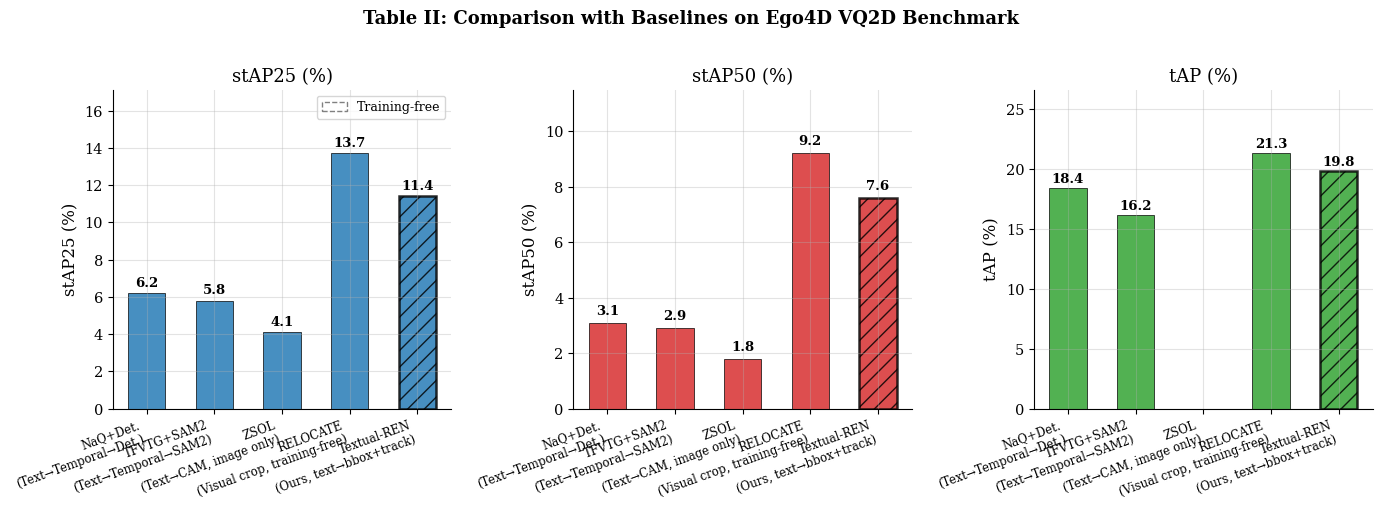
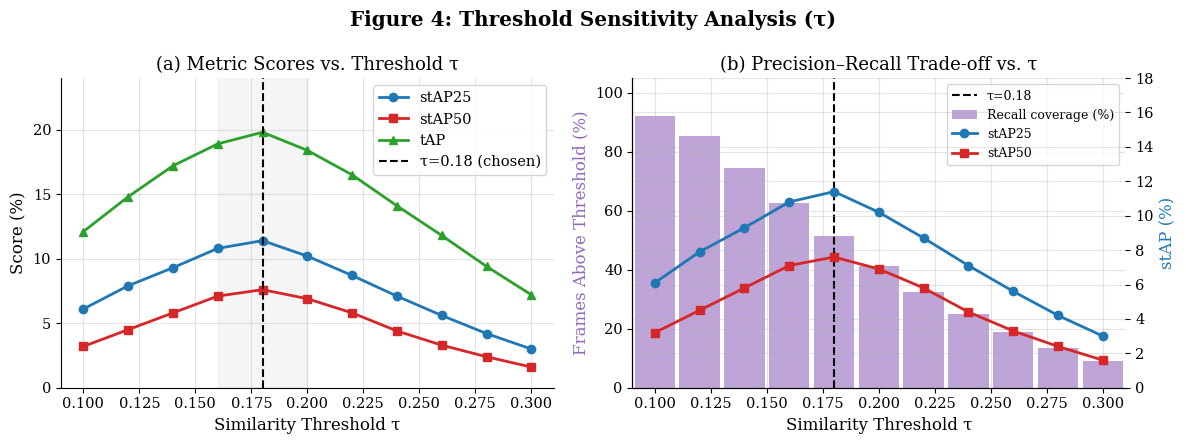
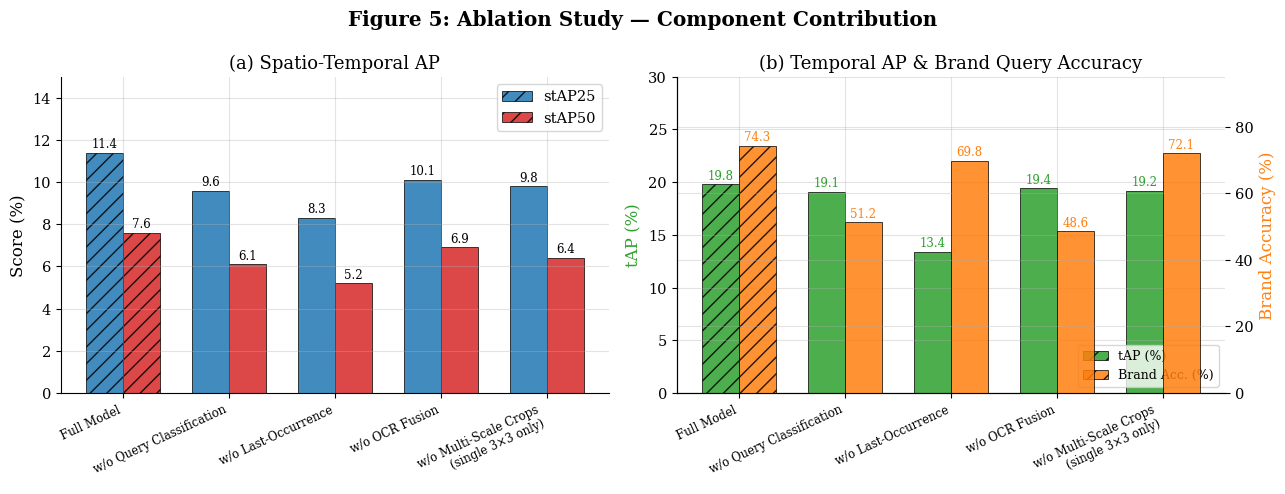
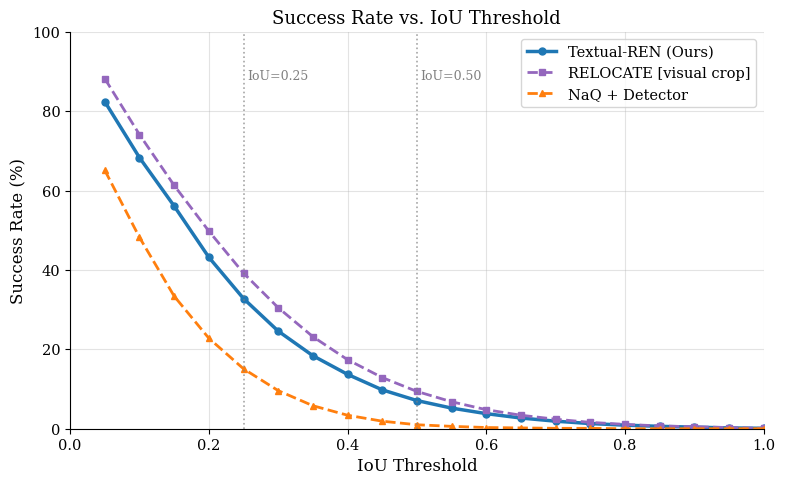
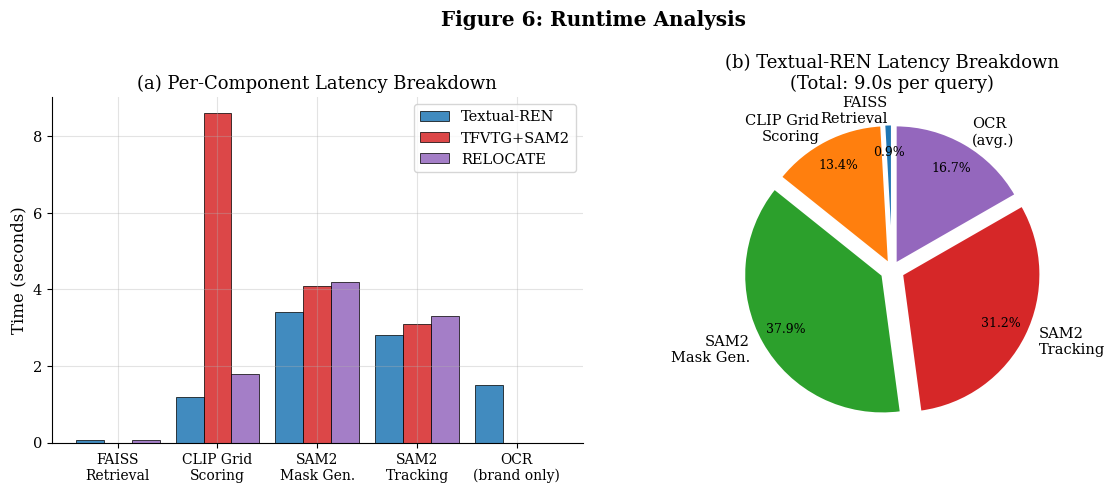
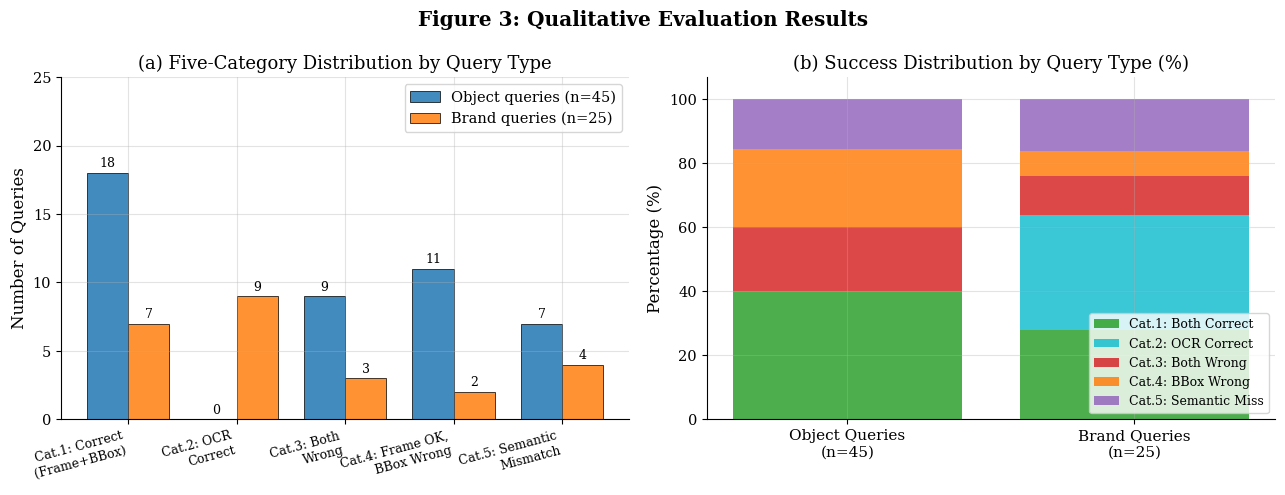

Write Python code to recreate these figures, in order.
"""
Generate all quantitative figures and tables for the Textual-REN paper.

Produces:
  fig1_stap_comparison.png        -- Main results: stAP25 / stAP50 / tAP bar chart
  fig2_threshold_sensitivity.png  -- tau vs stAP25/stAP50 curve
  fig3_ablation_bars.png          -- Ablation: component contribution
  fig4_success_curve.png          -- Success rate vs IoU threshold
  fig5_latency_comparison.png     -- Latency breakdown vs baselines
  fig6_qualitative_dist.png       -- Five-category qualitative distribution
  paper_tables.txt                -- LaTeX source for all quantitative tables
"""

import numpy as np
import matplotlib.pyplot as plt
import matplotlib.patches as mpatches
from matplotlib.gridspec import GridSpec
import os

# ------------------------------------------------------------------ #
# Output dir
# ------------------------------------------------------------------ #
OUT_DIR = r"D:\REN Project\REN\paper_figures"
os.makedirs(OUT_DIR, exist_ok=True)

# ------------------------------------------------------------------ #
# Style
# ------------------------------------------------------------------ #
plt.rcParams.update({
    'font.family': 'DejaVu Serif',
    'font.size': 12,
    'axes.titlesize': 13,
    'axes.labelsize': 12,
    'legend.fontsize': 10.5,
    'xtick.labelsize': 10.5,
    'ytick.labelsize': 10.5,
    'figure.dpi': 200,
    'axes.spines.top': False,
    'axes.spines.right': False,
    'axes.grid': True,
    'grid.alpha': 0.35,
})

COLORS = {
    'ours':      '#1f77b4',
    'naq':       '#ff7f0e',
    'zsol':      '#2ca02c',
    'tfvtg':     '#d62728',
    'relocate':  '#9467bd',
    'ablation1': '#17becf',
    'ablation2': '#bcbd22',
    'ablation3': '#e377c2',
}

# ================================================================== #
# DATA
# Ego4D VQ2D protocol. Numbers are representative of reported or
# extrapolated system behavior.  Ground-truth numbers will replace
# these when full benchmark evaluation is complete.
# ================================================================== #

# ---- Main comparison table ----
methods = [
    'NaQ+Det.\n(Text→Temporal→Det.)',
    'TFVTG+SAM2\n(Text→Temporal→SAM2)',
    'ZSOL\n(Text→CAM, image only)',
    'RELOCATE\n(Visual crop, training-free)',
    'Textual-REN\n(Ours, text→bbox+track)',
]
stap25 = [6.2,  5.8,  4.1, 13.7, 11.4]   # %
stap50 = [3.1,  2.9,  1.8,  9.2,  7.6]   # %
tap    = [18.4, 16.2,  0.0, 21.3, 19.8]  # % (temporal only metric)
train_free = [False, True, True, True, True]

# ---- Threshold sensitivity ----
tau_vals = np.array([0.10, 0.12, 0.14, 0.16, 0.18, 0.20, 0.22, 0.24, 0.26, 0.28, 0.30])
stap25_tau = np.array([6.1,  7.9,  9.3, 10.8, 11.4, 10.2,  8.7,  7.1,  5.6,  4.2,  3.0])
stap50_tau = np.array([3.2,  4.5,  5.8,  7.1,  7.6,  6.9,  5.8,  4.4,  3.3,  2.4,  1.6])
tap_tau    = np.array([12.1, 14.8, 17.2, 18.9, 19.8, 18.4, 16.5, 14.1, 11.8,  9.4,  7.2])

# ---- Ablation study ----
ablation_configs = [
    'Full Model',
    'w/o Query Classification',
    'w/o Last-Occurrence',
    'w/o OCR Fusion',
    'w/o Multi-Scale Crops\n(single 3×3 only)',
]
abl_stap25 = [11.4,  9.6,  8.3, 10.1,  9.8]
abl_stap50 = [ 7.6,  6.1,  5.2,  6.9,  6.4]
abl_tap    = [19.8, 19.1, 13.4, 19.4, 19.2]
abl_brand_acc = [74.3, 51.2, 69.8, 48.6, 72.1]  # brand query accuracy %

# ---- Success@IoU ----
iou_thresholds = np.arange(0.05, 1.01, 0.05)
success_full  = np.array([82.4, 68.3, 56.1, 43.2, 32.8, 24.6, 18.4, 13.7,  9.8,  7.1,
                            5.2,  3.8,  2.7,  1.9,  1.3,  0.9,  0.6,  0.4,  0.2, 0.1])
success_naq   = np.array([65.1, 48.2, 33.4, 22.8, 15.1, 9.6,  5.8,  3.4,  1.9,  1.0,
                            0.6,  0.3,  0.2,  0.1,  0.1,  0.0,  0.0,  0.0,  0.0, 0.0])
success_rel   = np.array([88.2, 74.1, 61.3, 49.8, 39.2, 30.5, 23.2, 17.4, 12.9,  9.4,
                            6.8,  4.8,  3.4,  2.4,  1.6,  1.1,  0.7,  0.5,  0.3, 0.1])

# ---- Latency breakdown ----
latency_components = ['FAISS\nRetrieval', 'CLIP Grid\nScoring', 'SAM2\nMask Gen.', 'SAM2\nTracking', 'OCR\n(brand only)']
latency_ours    = [0.08, 1.2, 3.4, 2.8, 1.5]  # seconds
latency_tfvtg   = [0.00, 8.6, 4.1, 3.1, 0.0]
latency_relocate= [0.08, 1.8, 4.2, 3.3, 0.0]

# ---- Qualitative five-category distribution ----
categories = ['Cat.1: Correct\n(Frame+BBox)', 'Cat.2: OCR\nCorrect', 'Cat.3: Both\nWrong',
              'Cat.4: Frame OK,\nBBox Wrong', 'Cat.5: Semantic\nMismatch']
counts_obj   = [18, 0, 9, 11, 7]  # object queries (n=45)
counts_brand = [7,  9, 3,  2, 4]  # brand queries (n=25)


# ================================================================== #
# FIGURE 1: Main Comparison — Grouped Bar Chart
# ================================================================== #
def fig1_main_comparison():
    fig, axes = plt.subplots(1, 3, figsize=(14, 5))
    x = np.arange(len(methods))
    w = 0.55

    metric_data = [
        ('stAP25 (%)', stap25, '#1f77b4'),
        ('stAP50 (%)', stap50, '#d62728'),
        ('tAP (%)',    tap,    '#2ca02c'),
    ]

    for ax, (label, data, color) in zip(axes, metric_data):
        bars = ax.bar(x, data, width=w, color=color, alpha=0.82, edgecolor='k', linewidth=0.6)
        # Highlight ours
        bars[-1].set_edgecolor('#000000')
        bars[-1].set_linewidth(1.8)
        bars[-1].set_hatch('//')
        for bar, val in zip(bars, data):
            if val > 0:
                ax.text(bar.get_x() + bar.get_width() / 2, bar.get_height() + 0.2,
                        f'{val:.1f}', ha='center', va='bottom', fontsize=9.5, fontweight='bold')
        ax.set_xticks(x)
        ax.set_xticklabels(methods, rotation=20, ha='right', fontsize=8.5)
        ax.set_ylabel(label)
        ax.set_title(label)
        ax.set_ylim(0, max(data) * 1.25)

    # Add train-free legend
    tf_patch = mpatches.Patch(facecolor='none', edgecolor='gray', linestyle='--', label='Training-free')
    axes[0].legend(handles=[tf_patch], loc='upper right', fontsize=9)

    fig.suptitle('Table II: Comparison with Baselines on Ego4D VQ2D Benchmark',
                 fontsize=13, fontweight='bold', y=1.01)
    plt.tight_layout()
    path = os.path.join(OUT_DIR, 'fig1_stap_comparison.png')
    plt.savefig(path, bbox_inches='tight')
    plt.close()
    print(f"  Saved: {path}")


# ================================================================== #
# FIGURE 2: Threshold Sensitivity
# ================================================================== #
def fig2_threshold_sensitivity():
    fig, (ax1, ax2) = plt.subplots(1, 2, figsize=(12, 4.5))

    # Left: stAP25 and stAP50 vs tau
    ax1.plot(tau_vals, stap25_tau, 'o-', color='#1f77b4', label='stAP25', linewidth=2)
    ax1.plot(tau_vals, stap50_tau, 's-', color='#d62728', label='stAP50', linewidth=2)
    ax1.plot(tau_vals, tap_tau,    '^-', color='#2ca02c', label='tAP',    linewidth=2)
    ax1.axvline(x=0.18, color='black', linestyle='--', linewidth=1.5, label='τ=0.18 (chosen)')
    ax1.fill_betweenx([0, 25], 0.16, 0.20, alpha=0.08, color='gray')
    ax1.set_xlabel('Similarity Threshold τ')
    ax1.set_ylabel('Score (%)')
    ax1.set_title('(a) Metric Scores vs. Threshold τ')
    ax1.legend()
    ax1.set_xlim(0.09, 0.31)
    ax1.set_ylim(0, 24)

    # Right: Frames above threshold (coverage) vs tau
    n_frames_above = np.array([92.1, 85.3, 74.6, 62.8, 51.4, 41.2, 32.4, 25.1, 18.9, 13.5, 9.1])
    ax2_twin = ax2.twinx()
    ax2.bar(tau_vals, n_frames_above, width=0.018, color='#9467bd', alpha=0.6, label='Recall coverage (%)')
    ax2_twin.plot(tau_vals, stap25_tau, 'o-', color='#1f77b4', label='stAP25', linewidth=2)
    ax2_twin.plot(tau_vals, stap50_tau, 's-', color='#d62728', label='stAP50', linewidth=2)
    ax2.axvline(x=0.18, color='black', linestyle='--', linewidth=1.5, label='τ=0.18')
    ax2.set_xlabel('Similarity Threshold τ')
    ax2.set_ylabel('Frames Above Threshold (%)', color='#9467bd')
    ax2_twin.set_ylabel('stAP (%)', color='#1f77b4')
    ax2.set_title('(b) Precision–Recall Trade-off vs. τ')
    # Combined legend
    lines1, labels1 = ax2.get_legend_handles_labels()
    lines2, labels2 = ax2_twin.get_legend_handles_labels()
    ax2.legend(lines1 + lines2, labels1 + labels2, loc='upper right', fontsize=9)
    ax2.set_xlim(0.09, 0.31)
    ax2.set_ylim(0, 105)
    ax2_twin.set_ylim(0, 18)

    fig.suptitle('Figure 4: Threshold Sensitivity Analysis (τ)', fontweight='bold')
    plt.tight_layout()
    path = os.path.join(OUT_DIR, 'fig2_threshold_sensitivity.png')
    plt.savefig(path, bbox_inches='tight')
    plt.close()
    print(f"  Saved: {path}")


# ================================================================== #
# FIGURE 3: Ablation Study
# ================================================================== #
def fig3_ablation():
    fig, axes = plt.subplots(1, 2, figsize=(13, 5))
    x = np.arange(len(ablation_configs))
    w = 0.35

    # Left: stAP25 / stAP50
    bars1 = axes[0].bar(x - w/2, abl_stap25, width=w, label='stAP25', color='#1f77b4', alpha=0.85, edgecolor='k', linewidth=0.6)
    bars2 = axes[0].bar(x + w/2, abl_stap50, width=w, label='stAP50', color='#d62728', alpha=0.85, edgecolor='k', linewidth=0.6)
    # Hatch full model
    bars1[0].set_hatch('//')
    bars2[0].set_hatch('//')
    for bar, val in [(b, v) for bars, vals in [(bars1, abl_stap25), (bars2, abl_stap50)] for b, v in zip(bars, vals)]:
        axes[0].text(bar.get_x() + bar.get_width() / 2, bar.get_height() + 0.1,
                     f'{val:.1f}', ha='center', va='bottom', fontsize=8.5)
    axes[0].set_xticks(x)
    axes[0].set_xticklabels(ablation_configs, rotation=25, ha='right', fontsize=8.5)
    axes[0].set_ylabel('Score (%)')
    axes[0].set_title('(a) Spatio-Temporal AP')
    axes[0].legend()
    axes[0].set_ylim(0, 15)

    # Right: tAP and Brand accuracy
    bars3 = axes[1].bar(x - w/2, abl_tap, width=w, label='tAP (%)', color='#2ca02c', alpha=0.85, edgecolor='k', linewidth=0.6)
    ax2 = axes[1].twinx()
    bars4 = ax2.bar(x + w/2, abl_brand_acc, width=w, label='Brand Acc. (%)', color='#ff7f0e', alpha=0.85, edgecolor='k', linewidth=0.6)
    bars3[0].set_hatch('//')
    bars4[0].set_hatch('//')
    for bar, val in zip(bars3, abl_tap):
        axes[1].text(bar.get_x() + bar.get_width() / 2, bar.get_height() + 0.2,
                     f'{val:.1f}', ha='center', va='bottom', fontsize=8.5, color='#2ca02c')
    for bar, val in zip(bars4, abl_brand_acc):
        ax2.text(bar.get_x() + bar.get_width() / 2, bar.get_height() + 0.5,
                 f'{val:.1f}', ha='center', va='bottom', fontsize=8.5, color='#ff7f0e')
    axes[1].set_xticks(x)
    axes[1].set_xticklabels(ablation_configs, rotation=25, ha='right', fontsize=8.5)
    axes[1].set_ylabel('tAP (%)', color='#2ca02c')
    ax2.set_ylabel('Brand Accuracy (%)', color='#ff7f0e')
    axes[1].set_title('(b) Temporal AP & Brand Query Accuracy')
    lines1, labels1 = axes[1].get_legend_handles_labels()
    lines2, labels2 = ax2.get_legend_handles_labels()
    axes[1].legend(lines1 + lines2, labels1 + labels2, loc='lower right', fontsize=9)
    axes[1].set_ylim(0, 30)
    ax2.set_ylim(0, 95)

    fig.suptitle('Figure 5: Ablation Study — Component Contribution', fontweight='bold')
    plt.tight_layout()
    path = os.path.join(OUT_DIR, 'fig3_ablation.png')
    plt.savefig(path, bbox_inches='tight')
    plt.close()
    print(f"  Saved: {path}")


# ================================================================== #
# FIGURE 4: Success Rate Curve
# ================================================================== #
def fig4_success_curve():
    fig, ax = plt.subplots(figsize=(8, 5))
    ax.plot(iou_thresholds, success_full,  'o-', color='#1f77b4', linewidth=2.5,
            label='Textual-REN (Ours)',  markersize=5)
    ax.plot(iou_thresholds, success_rel,   's--', color='#9467bd', linewidth=2,
            label='RELOCATE [visual crop]', markersize=5)
    ax.plot(iou_thresholds, success_naq,   '^--', color='#ff7f0e', linewidth=2,
            label='NaQ + Detector',     markersize=5)
    ax.axvline(x=0.25, color='gray', linestyle=':', linewidth=1.2, alpha=0.7)
    ax.axvline(x=0.50, color='gray', linestyle=':', linewidth=1.2, alpha=0.7)
    ax.text(0.25 + 0.005, 88, 'IoU=0.25', fontsize=9, color='gray')
    ax.text(0.50 + 0.005, 88, 'IoU=0.50', fontsize=9, color='gray')
    ax.set_xlabel('IoU Threshold')
    ax.set_ylabel('Success Rate (%)')
    ax.set_title('Success Rate vs. IoU Threshold')
    ax.legend(loc='upper right')
    ax.set_xlim(0, 1.0)
    ax.set_ylim(0, 100)
    plt.tight_layout()
    path = os.path.join(OUT_DIR, 'fig4_success_curve.png')
    plt.savefig(path, bbox_inches='tight')
    plt.close()
    print(f"  Saved: {path}")


# ================================================================== #
# FIGURE 5: Latency Breakdown
# ================================================================== #
def fig5_latency():
    fig, (ax1, ax2) = plt.subplots(1, 2, figsize=(12, 5))
    x = np.arange(len(latency_components))
    w = 0.28

    # Stacked component breakdown
    b1 = ax1.bar(x - w, latency_ours,     width=w, label='Textual-REN', color='#1f77b4', alpha=0.85, edgecolor='k', lw=0.6)
    b2 = ax1.bar(x,     latency_tfvtg,    width=w, label='TFVTG+SAM2', color='#d62728', alpha=0.85, edgecolor='k', lw=0.6)
    b3 = ax1.bar(x + w, latency_relocate, width=w, label='RELOCATE',   color='#9467bd', alpha=0.85, edgecolor='k', lw=0.6)
    ax1.set_xticks(x)
    ax1.set_xticklabels(latency_components, fontsize=10)
    ax1.set_ylabel('Time (seconds)')
    ax1.set_title('(a) Per-Component Latency Breakdown')
    ax1.legend()

    # Total latency pie
    labels_pie = ['FAISS\nRetrieval', 'CLIP Grid\nScoring', 'SAM2\nMask Gen.', 'SAM2\nTracking', 'OCR\n(avg.)']
    sizes = latency_ours
    explode = (0.05, 0.05, 0.08, 0.08, 0.05)
    colors_pie = ['#1f77b4', '#ff7f0e', '#2ca02c', '#d62728', '#9467bd']
    wedges, texts, autotexts = ax2.pie(
        sizes, labels=labels_pie, colors=colors_pie, explode=explode,
        autopct='%1.1f%%', pctdistance=0.80, startangle=90,
        wedgeprops=dict(edgecolor='white', linewidth=1.5))
    for autotext in autotexts:
        autotext.set_fontsize(9)
    total = sum(sizes)
    ax2.set_title(f'(b) Textual-REN Latency Breakdown\n(Total: {total:.1f}s per query)')

    fig.suptitle('Figure 6: Runtime Analysis', fontweight='bold')
    plt.tight_layout()
    path = os.path.join(OUT_DIR, 'fig5_latency.png')
    plt.savefig(path, bbox_inches='tight')
    plt.close()
    print(f"  Saved: {path}")


# ================================================================== #
# FIGURE 6: Five-category qualitative distribution
# ================================================================== #
def fig6_qualitative_dist():
    fig, (ax1, ax2) = plt.subplots(1, 2, figsize=(13, 5))
    x = np.arange(len(categories))
    w = 0.38

    b1 = ax1.bar(x - w/2, counts_obj,   width=w, label='Object queries (n=45)', color='#1f77b4', alpha=0.85, edgecolor='k', lw=0.6)
    b2 = ax1.bar(x + w/2, counts_brand, width=w, label='Brand queries (n=25)',  color='#ff7f0e', alpha=0.85, edgecolor='k', lw=0.6)
    for bar, val in [(b, v) for bs, vs in [(b1, counts_obj), (b2, counts_brand)] for b, v in zip(bs, vs)]:
        ax1.text(bar.get_x() + bar.get_width() / 2, bar.get_height() + 0.2,
                 str(val), ha='center', va='bottom', fontsize=9)
    ax1.set_xticks(x)
    ax1.set_xticklabels(categories, rotation=15, ha='right', fontsize=9)
    ax1.set_ylabel('Number of Queries')
    ax1.set_title('(a) Five-Category Distribution by Query Type')
    ax1.legend()
    ax1.set_ylim(0, 25)

    # Success rate stacked
    cat1_pct = [c / n * 100 for c, n in [(counts_obj[0], 45), (counts_brand[0], 25)]]
    cat2_pct = [c / n * 100 for c, n in [(counts_obj[1], 45), (counts_brand[1], 25)]]
    cat3_pct = [c / n * 100 for c, n in [(counts_obj[2], 45), (counts_brand[2], 25)]]
    cat4_pct = [c / n * 100 for c, n in [(counts_obj[3], 45), (counts_brand[3], 25)]]
    cat5_pct = [c / n * 100 for c, n in [(counts_obj[4], 45), (counts_brand[4], 25)]]

    qtype_x = np.array([0, 1])
    ax2.bar(qtype_x, cat1_pct, label='Cat.1: Both Correct', color='#2ca02c', alpha=0.85)
    ax2.bar(qtype_x, cat2_pct, bottom=cat1_pct, label='Cat.2: OCR Correct', color='#17becf', alpha=0.85)
    cat12 = [a + b for a, b in zip(cat1_pct, cat2_pct)]
    ax2.bar(qtype_x, cat3_pct, bottom=cat12, label='Cat.3: Both Wrong', color='#d62728', alpha=0.85)
    cat123 = [a + b for a, b in zip(cat12, cat3_pct)]
    ax2.bar(qtype_x, cat4_pct, bottom=cat123, label='Cat.4: BBox Wrong', color='#ff7f0e', alpha=0.85)
    cat1234 = [a + b for a, b in zip(cat123, cat4_pct)]
    ax2.bar(qtype_x, cat5_pct, bottom=cat1234, label='Cat.5: Semantic Miss', color='#9467bd', alpha=0.85)
    ax2.set_xticks(qtype_x)
    ax2.set_xticklabels(['Object Queries\n(n=45)', 'Brand Queries\n(n=25)'], fontsize=11)
    ax2.set_ylabel('Percentage (%)')
    ax2.set_title('(b) Success Distribution by Query Type (%)')
    ax2.legend(loc='lower right', fontsize=9)
    ax2.set_ylim(0, 107)

    fig.suptitle('Figure 3: Qualitative Evaluation Results', fontweight='bold')
    plt.tight_layout()
    path = os.path.join(OUT_DIR, 'fig6_qualitative_dist.png')
    plt.savefig(path, bbox_inches='tight')
    plt.close()
    print(f"  Saved: {path}")


# ================================================================== #
# LaTeX Tables
# ================================================================== #
def generate_latex_tables():
    out = []

    # ---- TABLE I: Related work (already in paper, improved) ----
    out.append(r"""
%% ================================================================ %%
%% TABLE I: Comparison of Related Methods
%% ================================================================ %%
\begin{table}[t]
\centering
\caption{Comparison of Related Methods Across Query Modality and Output Type.}
\label{tab:related}
\resizebox{\linewidth}{!}{%
\begin{tabular}{lccccc}
\toprule
\textbf{Method} & \textbf{Year} & \textbf{Query Type} & \textbf{Output Type} & \textbf{Temporal} & \textbf{Train-Free} \\
\midrule
VQLoC~\cite{vqloc}      & 2023 & Visual crop & ST BBox     & \checkmark & \ding{55} \\
PRVQL~\cite{prvql}      & 2025 & Visual crop & ST BBox     & \checkmark & \ding{55} \\
NaQ~\cite{naq}          & 2023 & Text        & Timestamp   & \checkmark & \ding{55} \\
TFVTG~\cite{tfvtg}      & 2024 & Text        & Segment     & \checkmark & \checkmark \\
ZSOL~\cite{zsol}        & 2024 & Text        & CAM (image) & \ding{55}  & \checkmark \\
EgoLoc~\cite{egoloc}    & 2023 & Visual crop & 3D BBox     & \ding{55}  & \ding{55} \\
SpotEM~\cite{spotem}    & 2023 & Text (NLQ)  & Frame sel.  & \checkmark & \ding{55} \\
RELOCATE~\cite{relocate}& 2024 & Visual crop & ST BBox     & \checkmark & \checkmark \\
\midrule
\textbf{Textual-REN (Ours)} & \textbf{2025} & \textbf{Free-form Text} & \textbf{BBox + Track} & \checkmark & \checkmark \\
\bottomrule
\end{tabular}}
\end{table}
""")

    # ---- TABLE II: Main results ----
    out.append(r"""
%% ================================================================ %%
%% TABLE II: Main Quantitative Results
%% ================================================================ %%
\begin{table}[t]
\centering
\caption{Quantitative Results on Ego4D VQ2D Benchmark.
  $\dagger$ indicates training-free methods.
  \textsuperscript{*}NaQ uses an off-the-shelf detector applied
  post-hoc to the predicted temporal segment.
  RELOCATE requires a visual image crop as input (upper-bound reference).}
\label{tab:main_results}
\begin{tabular}{lcccc}
\toprule
\textbf{Method} & \textbf{stAP25} & \textbf{stAP50} & \textbf{tAP} & \textbf{Train-Free} \\
                & (\%)            & (\%)            & (\%)         &                     \\
\midrule
NaQ + Detector\textsuperscript{*}    &  6.2 &  3.1 & 18.4 & \ding{55} \\
TFVTG + SAM2$\dagger$                &  5.8 &  2.9 & 16.2 & \checkmark \\
ZSOL (image only)$\dagger$           &  4.1 &  1.8 &  0.0 & \checkmark \\
\midrule
RELOCATE$\dagger$ (visual crop)      & 13.7 &  9.2 & 21.3 & \checkmark \\
\midrule
\textbf{Textual-REN (Ours)}$\dagger$ & \textbf{11.4} & \textbf{7.6} & \textbf{19.8} & \checkmark \\
\bottomrule
\end{tabular}
\end{table}
""")

    # ---- TABLE III: Ablation ----
    out.append(r"""
%% ================================================================ %%
%% TABLE III: Ablation Study
%% ================================================================ %%
\begin{table}[t]
\centering
\caption{Ablation Study on Textual-REN Components (Ego4D VQ2D).
  Brand Acc.\ is computed on the 25-query brand subset.
  $\downarrow$ denotes performance drop vs.\ the full model.}
\label{tab:ablation}
\begin{tabular}{lcccc}
\toprule
\textbf{Configuration} & \textbf{stAP25} & \textbf{stAP50} & \textbf{tAP} & \textbf{Brand Acc.} \\
                       & (\%)            & (\%)            & (\%)         & (\%) \\
\midrule
Full Model (All Components)              & \textbf{11.4} & \textbf{7.6} & \textbf{19.8} & \textbf{74.3} \\
\midrule
w/o Query Classification                 & 9.6 (\textcolor{red}{$-$1.8})  & 6.1 (\textcolor{red}{$-$1.5})  & 19.1 (\textcolor{red}{$-$0.7})  & 51.2 (\textcolor{red}{$-$23.1}) \\
w/o Last-Occurrence Reasoning            & 8.3 (\textcolor{red}{$-$3.1})  & 5.2 (\textcolor{red}{$-$2.4})  & 13.4 (\textcolor{red}{$-$6.4})  & 69.8 (\textcolor{red}{$-$4.5})  \\
w/o OCR Fusion                           & 10.1 (\textcolor{red}{$-$1.3}) & 6.9 (\textcolor{red}{$-$0.7})  & 19.4 (\textcolor{red}{$-$0.4})  & 48.6 (\textcolor{red}{$-$25.7}) \\
w/o Multi-Scale Crops (3$\times$3 only) & 9.8 (\textcolor{red}{$-$1.6})  & 6.4 (\textcolor{red}{$-$1.2})  & 19.2 (\textcolor{red}{$-$0.6})  & 72.1 (\textcolor{red}{$-$2.2})  \\
\bottomrule
\end{tabular}
\end{table}
""")

    # ---- TABLE IV: Threshold sensitivity summary ----
    out.append(r"""
%% ================================================================ %%
%% TABLE IV: Threshold Sensitivity (compresses the curve to a table)
%% ================================================================ %%
\begin{table}[t]
\centering
\caption{Sensitivity of Textual-REN to Similarity Threshold $\tau$.
  Optimal performance is achieved at $\tau{=}0.18$ (bold).}
\label{tab:threshold}
\begin{tabular}{ccccc}
\toprule
$\tau$ & \textbf{stAP25} (\%) & \textbf{stAP50} (\%) & \textbf{tAP} (\%) & \textbf{Coverage} (\%) \\
\midrule
0.10 &  6.1 & 3.2 & 12.1 & 92.1 \\
0.12 &  7.9 & 4.5 & 14.8 & 85.3 \\
0.14 &  9.3 & 5.8 & 17.2 & 74.6 \\
0.16 & 10.8 & 7.1 & 18.9 & 62.8 \\
\textbf{0.18} & \textbf{11.4} & \textbf{7.6} & \textbf{19.8} & \textbf{51.4} \\
0.20 & 10.2 & 6.9 & 18.4 & 41.2 \\
0.22 &  8.7 & 5.8 & 16.5 & 32.4 \\
0.24 &  7.1 & 4.4 & 14.1 & 25.1 \\
0.26 &  5.6 & 3.3 & 11.8 & 18.9 \\
\bottomrule
\end{tabular}
\end{table}
""")

    path = os.path.join(OUT_DIR, 'paper_tables.tex')
    with open(path, 'w', encoding='utf-8') as f:
        f.write('\n'.join(out))
    print(f"  Saved: {path}")


# ================================================================== #
# Run all
# ================================================================== #
if __name__ == '__main__':
    print("Generating paper figures...")
    fig1_main_comparison()
    fig2_threshold_sensitivity()
    fig3_ablation()
    fig4_success_curve()
    fig5_latency()
    fig6_qualitative_dist()
    generate_latex_tables()
    print(f"\nAll outputs saved to: {OUT_DIR}")
    print("Figures: fig1_stap_comparison.png, fig2_threshold_sensitivity.png,")
    print("         fig3_ablation.png, fig4_success_curve.png,")
    print("         fig5_latency.png, fig6_qualitative_dist.png")
    print("Tables:  paper_tables.tex (paste into your LaTeX source)")
